pico-8 play session: mixed d-pad (fixed 12-tick cycle)

[t = 1 s] mixed d-pad (1.2s cycle ×~1): → ← ↑ ↓ + 🅾/❎ taps, ~1s
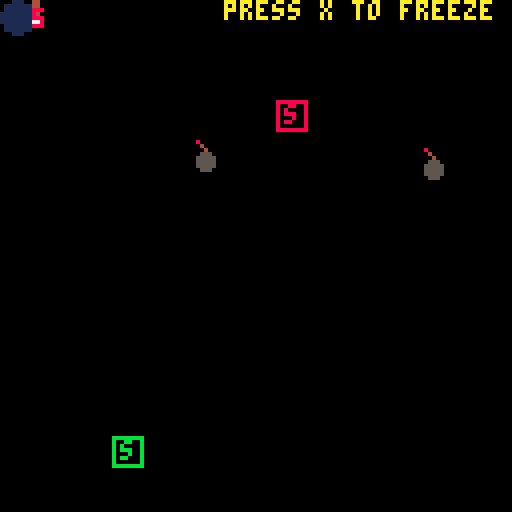
[t = 4 s] mixed d-pad (1.2s cycle ×~3): → ← ↑ ↓ + 🅾/❎ taps, ~4s
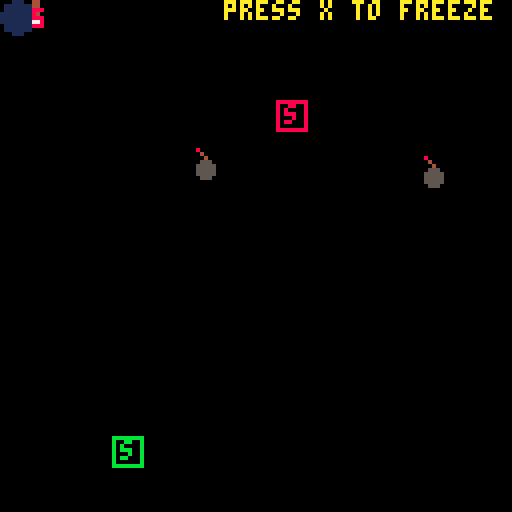
[t = 6 s] mixed d-pad (1.2s cycle ×~5): → ← ↑ ↓ + 🅾/❎ taps, ~6s
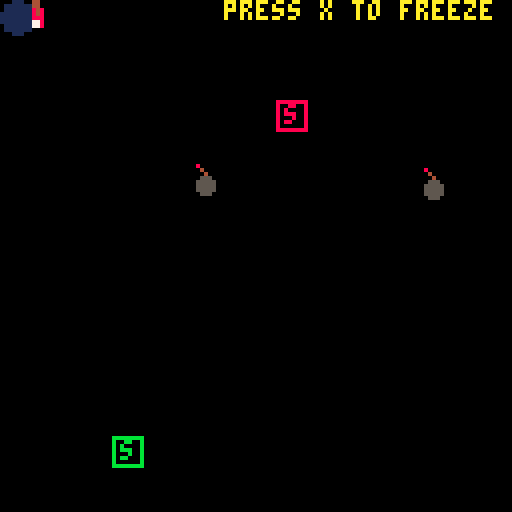

pico-8 cartridge
version 43
__lua__

game_states = {
    menu = 1,
    game = 2,
    win = 3
}

-- current state of the game
state = game_states.menu

-- menu state
function init_menu_state()
    local offset = 32
    title_text = {
        text = "just paint!",
        x = 64 - offset,
        y = 64,
        c = 4
    }

    start_text = {
        text = "press x to start",
        x = 56 - offset,
        y = 72,
        c = 8
    }

    -- playing menu music 
    

end

angle = 0
function update_menu_state()
    -- make text floaty
    angle += 0.01

    title_text.y += sin(angle)

    if angle >= 1 then
        angle = 0
    end

    if btnp(5) then -- x button pressed
       sfx(0) --playing start game sound effect
        state = game_states.game
        _init() -- reinitialize the game
    end
end

function draw_menu_state()
    -- title
    print(
        title_text.text, 
        title_text.x, title_text.y,
        title_text.c
    )

    -- start
    print(
        start_text.text,
        start_text.x, start_text.y,
        start_text.c
    )
end

-- game state
function init_game_state()
    -- map
    music(0) -- background music 
    init_map()

    -- player
    init_player()

    -- bombs
    bombs = {}
    bomb_count = 2
    
    -- switches
    switches = {}
    switch_count = 2
    
    init_switches()
    init_bombs()
end

function update_game_state()
    -- player
    update_player()

    -- switches
    update_switches()

    -- bombs
    update_bombs()

    -- check for collision with bombs
    for bomb in all(bombs) do
        if is_bomb_active(bomb) and check_collision(player, bomb) then
           --play bomb collision sounds and stop music 
           sfx(2)
           music(-1)
            state = game_states.menu
            angle = 0
            countdown_duration = 0
            deactivate_timer = 0
            _init() -- re-init menu
        end
    end

    -- check win condition
    if player.cells_painted >= 264 then
        --play win game sound effect
        sfx(4)
        state = game_states.win
        angle = 0
        countdown_duration = 0
        deactivate_timer = 0
        _init() -- reinitialize the game
    end
end

function draw_game_state()
    -- draw map
    draw_map()

    -- draw switches
    draw_switches()

    -- draw bombs
    draw_bombs()

    -- player
    draw_player()

    -- display message
    display_message(
        "press x to freeze", 
        5,
        56, 0
    )
end

-- win state
function init_win_state()
    local offset = 32
    win_text = {
        text = "congratulations! true art!",
        x = 47 - offset,
        y = 64,
        c = 10
    }

    retry_text = {
        text = "press x to paint again",
        x = 56 - offset,
        y = 72,
        c = 8
    }

-- playing win music on entering this state
music(2)

end

angle = 0
function update_win_state()
    -- make text floaty
    angle += 0.01

    win_text.y += sin(angle)

    if angle >= 1 then
        angle = 0
    end

    if btnp(5) then -- x button pressed
        sfx(0) --play 
        state = game_states.game
        angle = 0
        countdown_duration = 0
        deactivate_timer = 0
        _init() -- reinitialize the game
    end
end

function draw_win_state()
    -- win 
    print(
        win_text.text, 
        win_text.x, win_text.y,
        win_text.c
    )

    -- retry
    print(
        retry_text.text,
        retry_text.x, retry_text.y,
        retry_text.c
    )
end

-- player
function init_player()
    player = {
        x = 0 - 7, -- ensures the player paints the whole map
        y = 0,
        size = 8,
        speed = 1,
        dir = 1,

        -- states
        is_walking = false,
        is_shifting = false,
        is_reversing = false,
        is_freezing = false,
        row = 0,
        cells_painted = 0,
        
        walk = function(self)
            -- walk state
            self.x += self.speed * self.dir
            
            if self.x >= 127
            and self.dir == 1 then
                self.is_walking = false
                self.is_shifting = true
                self.row += 1
            end
            
            if self.x + self.size <= 0
            and self.dir == -1 then
                self.is_walking = false
                self.is_shifting = true
                self.row += 1
            end
            
            -- update col number
            if self.x % 8 == 0 then
                -- update map
                -- use the player position to get the correct index on the map
                local row = flr(self.y / 8)
                local col = flr(self.x / 8)
                
                if row >= 0 and row <= 15 and col >= 0 and col <= 15 then
                    mp[row + 1][col + 1] = complete_mp[row + 1][col + 1]
                end
                self.cells_painted += 1
            end
        end,
        
        shift = function(self)
            -- shift state
            self.y += self.speed
            
            if self.y >= self.row * 8 then
                -- self.col = 0
                self.is_shifting = false
                self.is_reversing = true
            end
        end,
        
        reverse = function(self)
            -- reverse state
            self.dir = -self.dir
            self.is_reversing = false
            self.is_walking = true
        end,
        
        freeze = function(self)
            -- freeze state
            self.x += 0
            self.y += 0
        end
    }
    
    -- set the default state to active
    player.is_walking = true
end

i = 0
countdown_duration = 0
function update_player()
    -- freeze the player
    if btnp(5) then -- x button
        if not player.is_freezing and countdown_duration == 0 then
            player.is_freezing = true
            sfx(1) -- playing freeze sound effect
            music(-1)
            countdown_duration = 60 * 5
        end
    end
    
    -- 5 second time for freezing   
    if countdown_duration > 0 then
        countdown_duration -= 1
        -- check if the timer has reached zero.
        if countdown_duration == 0 then
            player.is_freezing = false
            music(0)
        end
    end

    -- call states approriately
    if player.is_walking 
    and not player.is_freezing then
        player:walk()
    end
    
    if player.is_shifting 
    and not player.is_freezing then
        player:shift()
    end
    
    if player.is_reversing
    and not player.is_freezing then
        player:reverse()
    end
    
    if player.is_freezing then
        player:freeze()
    end
end

function draw_player()
    -- subject to change
    -- rectfill(
    --     player.x,
    --     player.y,
    --     player.x + player.size,
    --     player.y + player.size,
    --     7
    -- )
    spr(0, player.x, player.y + 0.5, 1, 1, false, true)

    if countdown_duration > 0 then
        print(flr(countdown_duration / 60) + 1, player.x + 3, player.y + 2, 8)
    end
end


-- message display
function display_message(text, t, x, y)
    -- text: text to display
    -- t: how long to display
    -- x: texts x-position
    -- y: texts y-position

    i += 1
    if i <= t * 60 then
        print(text, x, y, 10)
    end
end

-- bomb and switch functions
function init_bombs()
    local min_dist_x = 16
	for i=1,bomb_count do
        local potential_bomb_x
        local is_valid_pos = false
        local retries = 0
        
        while not is_valid_pos and retries < 50 do
            potential_bomb_x = 8 + rnd(112)
            is_valid_pos = true
            
            for existing_bomb in all(bombs) do
                if abs(potential_bomb_x - existing_bomb.x) < min_dist_x then
                    is_valid_pos = false
                    break
                end
            end
            retries += 1
        end

		local bomb = {
			size = 8,
			pattern = "vertical",
			group_id = i % (switch_count + 1)
		}
        
        if bomb.group_id == 1 then bomb.color = 8
        elseif bomb.group_id == 2 then bomb.color = 11
        elseif bomb.group_id == 3 then bomb.color = 3
        else bomb.color = 7 
        end
        
		bomb.y_start = 10 + rnd(40)
		bomb.y_end = bomb.y_start + 30 + rnd(40)
		bomb.x = potential_bomb_x
		bomb.y = bomb.y_start
		bomb.speed = 0.1 + rnd(0.1)
		bomb.dir = (rnd(2) < 1) and -1 or 1

		add(bombs, bomb)
	end
end

function is_bomb_active(bomb)
	if bomb.group_id == 0 then return true end
	
	for s in all(switches) do
		if s.group_id == bomb.group_id then
			return not s.is_active
		end
	end
	return true
end

function update_bombs()
    for bomb in all(bombs) do
        if is_bomb_active(bomb) then
            bomb.y += bomb.speed * bomb.dir
            if bomb.y < bomb.y_start or bomb.y > bomb.y_end then
                    bomb.dir *= -1
            end
        end
    end
end

function draw_bombs()
    for bomb in all(bombs) do
        local interior_color = bomb.color
        if not is_bomb_active(bomb) then
            interior_color = 5 -- deactivated color
        end
        -- rectfill(bomb.x, bomb.y, bomb.x + bomb.size - 1, bomb.y + bomb.size - 1, 1)
        -- rectfill(bomb.x + 1, bomb.y + 1, bomb.x + bomb.size - 2, bomb.y + bomb.size - 2, interior_color)
        -- pset(bomb.x + 2, bomb.y + 2, 7)
        spr(1, bomb.x, bomb.y, 1, 1, false, false)
    end
end

function init_switches()
	local switch_colors = {8, 11, 3}
	for i=1,switch_count do
		local s = {
			x = 16 + rnd(96),
			y = 16 + rnd(96),
			size = 8,
			group_id = i,
			color = switch_colors[i],
			is_active = false
		}
		add(switches, s)
	end
end

deactivate_timer = 0
start_time = false
function update_switches()
	for s in all(switches) do
		if check_collision(player, s) then
			s.is_active = true
            start_time = true
            sfx(5)
		end

        if not start_time then
            s.is_active = false
        end
	end

    if start_time and deactivate_timer == 0 then
        deactivate_timer = 60 * 5
    end

    -- 5 second time for freezing   
    if deactivate_timer > 0 then
        deactivate_timer -= 1
        -- check if the timer has reached zero.
        if deactivate_timer == 0 then
            start_time = false
        end
    end
end

function draw_switches()
	for s in all(switches) do
		local color = s.color
		if s.is_active then
			color = 7
		end
		rectfill(s.x, s.y, s.x+s.size-1, s.y+s.size-1, 0)
		rect(s.x, s.y, s.x+s.size-1, s.y+s.size-1, color)
		print("s", s.x+2, s.y+1, color)

        if s.is_active and deactivate_timer > 0 then
            print(flr(deactivate_timer / 60) + 1, s.x + 3, s.y + 2, 8)
        end
	end
end

function check_collision(a, b)
	return a.x < b.x + b.size and
		 a.x + a.size > b.x and
		 a.y < b.y + b.size and
		 a.y + a.size > b.y
end

-- map functions
function init_map()
    -- 16 * 16 tile grid.
    mp = {
        {0, 0, 0, 0, 0, 0, 0, 0, 0, 0, 0, 0, 0, 0, 0, 0},
        {0, 0, 0, 0, 0, 0, 0, 0, 0, 0, 0, 0, 0, 0, 0, 0},
        {0, 0, 0, 0, 0, 0, 0, 0, 0, 0, 0, 0, 0, 0, 0, 0},
        {0, 0, 0, 0, 0, 0, 0, 0, 0, 0, 0, 0, 0, 0, 0, 0},
        {0, 0, 0, 0, 0, 0, 0, 0, 0, 0, 0, 0, 0, 0, 0, 0},
        {0, 0, 0, 0, 0, 0, 0, 0, 0, 0, 0, 0, 0, 0, 0, 0},
        {0, 0, 0, 0, 0, 0, 0, 0, 0, 0, 0, 0, 0, 0, 0, 0},
        {0, 0, 0, 0, 0, 0, 0, 0, 0, 0, 0, 0, 0, 0, 0, 0},
        {0, 0, 0, 0, 0, 0, 0, 0, 0, 0, 0, 0, 0, 0, 0, 0},
        {0, 0, 0, 0, 0, 0, 0, 0, 0, 0, 0, 0, 0, 0, 0, 0},
        {0, 0, 0, 0, 0, 0, 0, 0, 0, 0, 0, 0, 0, 0, 0, 0},
        {0, 0, 0, 0, 0, 0, 0, 0, 0, 0, 0, 0, 0, 0, 0, 0},
        {0, 0, 0, 0, 0, 0, 0, 0, 0, 0, 0, 0, 0, 0, 0, 0},
        {0, 0, 0, 0, 0, 0, 0, 0, 0, 0, 0, 0, 0, 0, 0, 0},
        {0, 0, 0, 0, 0, 0, 0, 0, 0, 0, 0, 0, 0, 0, 0, 0},
        {0, 0, 0, 0, 0, 0, 0, 0, 0, 0, 0, 0, 0, 0, 0, 0}
    }

    -- the completed map when the player fully crosses the screen
    -- each value corresponds to the color it will show
    test_mp = {
        {7, 2, 7, 2, 7, 2, 7, 2, 2, 2, 7, 2, 2, 1, 1, 1},
        {7, 2, 7, 2, 7, 2, 7, 2, 2, 2, 7, 2, 2, 1, 1, 1},
        {7, 2, 7, 2, 7, 2, 7, 2, 2, 2, 7, 2, 2, 1, 1, 1},
        {7, 2, 7, 2, 7, 2, 7, 2, 2, 2, 7, 2, 2, 1, 1, 1},
        {7, 2, 7, 2, 7, 2, 7, 2, 2, 2, 7, 2, 2, 1, 1, 1},
        {7, 2, 7, 2, 7, 2, 7, 2, 2, 2, 7, 2, 2, 1, 1, 1},
        {7, 2, 7, 2, 7, 2, 7, 2, 2, 2, 7, 2, 2, 1, 1, 1},
        {7, 2, 7, 2, 7, 2, 7, 2, 2, 2, 7, 2, 2, 1, 1, 1},
        {7, 2, 7, 2, 7, 2, 7, 2, 2, 2, 7, 2, 2, 1, 1, 1},
        {7, 2, 7, 2, 7, 2, 7, 2, 2, 2, 7, 2, 2, 1, 1, 1},
        {7, 2, 7, 2, 7, 2, 7, 2, 2, 2, 7, 2, 2, 1, 1, 1},
        {7, 2, 7, 2, 7, 2, 7, 2, 2, 2, 7, 2, 2, 1, 1, 1},
        {7, 2, 7, 2, 7, 2, 7, 2, 2, 2, 7, 2, 2, 1, 1, 1},
        {7, 2, 7, 2, 7, 2, 7, 2, 2, 2, 7, 2, 2, 1, 1, 1},
        {7, 2, 7, 2, 7, 2, 7, 2, 2, 2, 7, 2, 2, 1, 1, 1},
        {7, 2, 7, 2, 7, 2, 7, 2, 2, 2, 7, 2, 2, 1, 1, 1}
    }
    smile_face_mp = {
        {1, 1, 1, 1, 1, 1, 1, 1, 1, 1, 1, 1, 1, 1, 1, 1},
        {1, 1, 1, 1, 1, 1, 1, 1, 1, 1, 1, 1, 1, 1, 1, 1},
        {1, 1, 1, 1, 1, 10, 10, 10, 10, 10, 10, 1, 1, 1, 1, 1},
        {1, 1, 1, 1, 10, 10, 10, 10, 10, 10, 10, 10, 1, 1, 1, 1},
        {1, 1, 1, 10, 10, 10, 10, 10, 10, 10, 10, 10, 10, 1, 1, 1},
        {1, 1, 10, 10, 10, 10, 10, 10, 10, 10, 10, 10, 10, 10, 1, 1},
        {1, 1, 10, 10, 12, 12, 10, 10, 10, 12, 12, 10, 10, 10, 1, 1},
        {1, 10, 10, 10, 12, 12, 10, 10, 10, 12, 12, 10, 10, 10, 10, 1},
        {1, 10, 10, 10, 10, 10, 10, 10, 10, 10, 10, 10, 10, 10, 10, 1},
        {1, 10, 10, 10, 10, 10, 10, 10, 10, 10, 10, 10, 10, 10, 10, 1},
        {1, 10, 10, 10, 10, 10, 10, 10, 10, 10, 10, 10, 10, 10, 10, 1},
        {1, 1, 10, 10, 10, 9, 9, 9, 9, 9, 9, 10, 10, 10, 1, 1},
        {1, 1, 1, 10, 10, 10, 9, 9, 9, 9, 10, 10, 10, 1, 1, 1},
        {1, 1, 1, 1, 10, 10, 10, 10, 10, 10, 10, 10, 1, 1, 1, 1},
        {1, 1, 1, 1, 1, 10, 10, 10, 10, 10, 10, 1, 1, 1, 1, 1},
        {1, 1, 1, 1, 1, 1, 1, 1, 1, 1, 1, 1, 1, 1, 1, 1}
    }
    apple_mp = {
        {11, 11, 11, 11, 11, 11, 11, 11, 11, 11, 11, 11, 11, 11, 11, 11},
        {11, 11, 11, 11, 11, 11, 11, 4, 4, 11, 11, 11, 11, 11, 11, 11},
        {11, 11, 11, 11, 11, 11, 4, 4, 4, 11, 11, 11, 11, 11, 11, 11},
        {11, 11, 11, 11, 11, 11, 8, 8, 8, 8, 11, 11, 11, 11, 11, 11},
        {11, 11, 11, 11, 11, 8, 7, 8, 8, 8, 8, 11, 11, 11, 11, 11},
        {11, 11, 11, 11, 8, 7, 8, 8, 8, 8, 8, 8, 11, 11, 11, 11},
        {11, 11, 11, 11, 8, 7, 8, 8, 8, 8, 8, 8, 8, 11, 11, 11},
        {11, 11, 11, 8, 8, 8, 8, 8, 8, 8, 8, 8, 8, 8, 11, 11},
        {11, 11, 8, 8, 8, 8, 8, 8, 8, 8, 8, 8, 8, 8, 8, 11},
        {11, 11, 8, 8, 8, 8, 8, 8, 8, 8, 8, 8, 8, 8, 8, 11},
        {11, 8, 8, 8, 8, 8, 8, 8, 8, 8, 8, 8, 8, 8, 8, 11},
        {11, 8, 8, 8, 8, 8, 8, 8, 8, 8, 8, 8, 8, 8, 8, 11},
        {11, 8, 8, 8, 8, 8, 8, 8, 8, 8, 8, 8, 8, 8, 8, 11},
        {11, 11, 8, 8, 8, 8, 8, 8, 8, 8, 8, 8, 8, 8, 11, 11},
        {11, 11, 11, 8, 8, 8, 8, 8, 8, 8, 8, 8, 8, 11, 11, 11},
        {11, 11, 11, 11, 11, 11, 11, 11, 11, 11, 11, 11, 11, 11, 11, 11}
    }
    flower_mp = {
        {3, 3, 3, 3, 3, 3, 3, 3, 3, 3, 3, 3, 3, 3, 3, 3},
        {3, 3, 3, 3, 3, 3, 3, 3, 3, 3, 3, 3, 3, 3, 3, 3},
        {3, 3, 3, 3, 3, 10, 10, 10, 3, 3, 3, 3, 3, 3, 3, 3},
        {3, 3, 3, 3, 10, 10, 10, 10, 10, 10, 3, 3, 3, 3, 3, 3},
        {3, 3, 3, 10, 10, 10, 10, 10, 10, 10, 10, 3, 3, 3, 3, 3},
        {3, 3, 3, 10, 10, 9, 9, 9, 10, 10, 10, 10, 3, 3, 3, 3},
        {3, 3, 10, 10, 9, 9, 10, 9, 9, 9, 10, 10, 3, 3, 3, 3},
        {3, 3, 10, 10, 9, 10, 9, 9, 10, 9, 10, 10, 3, 3, 3, 3},
        {3, 3, 10, 10, 9, 9, 10, 9, 9, 9, 10, 10, 3, 3, 3, 3},
        {3, 3, 3, 10, 10, 9, 9, 9, 10, 10, 10, 10, 3, 3, 3, 3},
        {3, 3, 3, 3, 10, 10, 10, 10, 10, 10, 3, 3, 3, 3, 3, 3},
        {3, 3, 3, 3, 3, 10, 10, 10, 3, 3, 3, 3, 3, 3, 3, 3},
        {3, 3, 3, 3, 3, 3, 3, 11, 3, 3, 3, 3, 3, 3, 3, 3},
        {3, 3, 3, 3, 3, 3, 3, 11, 3, 3, 3, 3, 3, 3, 3, 3},
        {3, 3, 3, 3, 3, 3, 3, 11, 3, 3, 3, 3, 3, 3, 3, 3},
        {3, 3, 3, 3, 3, 3, 3, 11, 3, 3, 3, 3, 3, 3, 3, 3}
    }
    sun_mp = {
        {2, 2, 2, 2, 2, 2, 10, 10, 10, 2, 2, 2, 2, 2, 2, 2},
        {2, 2, 2, 2, 2, 10, 9, 9, 9, 10, 2, 2, 2, 2, 2, 2},
        {2, 2, 2, 2, 10, 9, 9, 9, 9, 9, 10, 2, 2, 2, 2, 2},
        {2, 2, 2, 10, 9, 9, 10, 10, 9, 9, 9, 10, 2, 2, 2, 2},
        {2, 2, 10, 9, 9, 10, 10, 10, 10, 9, 9, 9, 10, 2, 2, 2},
        {2, 10, 9, 9, 10, 10, 10, 10, 10, 10, 10, 9, 9, 10, 2, 2},
        {10, 9, 9, 10, 10, 10, 10, 10, 10, 10, 10, 10, 9, 9, 10, 2},
        {10, 9, 10, 10, 10, 10, 10, 10, 10, 10, 10, 10, 10, 9, 9, 10},
        {10, 9, 10, 10, 10, 10, 10, 10, 10, 10, 10, 10, 10, 9, 9, 10},
        {2, 10, 9, 9, 10, 10, 10, 10, 10, 10, 10, 9, 9, 10, 2, 2},
        {2, 2, 10, 9, 9, 10, 10, 10, 10, 9, 9, 9, 10, 2, 2, 2},
        {2, 2, 2, 10, 9, 9, 10, 10, 9, 9, 9, 10, 2, 2, 2, 2},
        {2, 2, 2, 2, 10, 9, 9, 9, 9, 9, 10, 2, 2, 2, 2, 2},
        {2, 2, 2, 2, 2, 10, 9, 9, 9, 10, 2, 2, 2, 2, 2, 2},
        {2, 2, 2, 2, 2, 2, 10, 10, 10, 2, 2, 2, 2, 2, 2, 2},
        {2, 2, 2, 2, 2, 2, 2, 2, 2, 2, 2, 2, 2, 2, 2, 2}
    }

    -- randomize the map selection each game
    complete_mp = rnd({test_mp, smile_face_mp, apple_mp, flower_mp, sun_mp})
end

function draw_map()
    -- iterate through the map and draw correct color tiles
    -- row (y)
    for i2=1, 16 do 
        -- col (x)
        for j2=1, 16 do
            local val = mp[i2][j2]
            if val != 0 then
                local x = j2 * 8
                local y = i2 * 8
                circfill(x - 4,  y - 4, 4, val)
            end
        end
    end
end

function _init()
    -- handle states
    if state == game_states.menu then
        init_menu_state()
    elseif state == game_states.game then
        init_game_state()
    elseif state == game_states.win then
        init_win_state()
    end
end

function _update60()
    -- handle states
    if state == game_states.menu then
        update_menu_state()
    elseif state == game_states.game then
        update_game_state()
    elseif state == game_states.win then
        update_win_state()
    end
end

function _draw()
    cls()

    -- handle states
    if state == game_states.menu then
        draw_menu_state()
    elseif state == game_states.game then
        draw_game_state()
    elseif state == game_states.win then
        draw_win_state()
    end
end
__gfx__
0000000008000000cccccccc0000000000000000ccccccccc8cccccc000000000000000000000000000000000000000000000000000000000000000000000000
0007700000400000cccccccc0000000000000000cccccccccc4ccccc000000000000000000000000000000000000000000000000000000000000000000000000
0007700000040000cccccccc0000000000000000ccccccccccc4cccc000000000000000000000000000000000000000000000000000000000000000000000000
0004400000555000c77444440000000000000000cccccccccc555ccc000000000000000000000000000000000000000000000000000000000000000000000000
0004400005555500c77444440000000000000000ccccccccc55555cc000000000000000000000000000000000000000000000000000000000000000000000000
0004400005555500cccccccc0000000000000000ccccccccc55555cc000000000000000000000000000000000000000000000000000000000000000000000000
0004400005555500cccccccc0000000000000000ccccccccc55555cc000000000000000000000000000000000000000000000000000000000000000000000000
0004400000555000cccccccc0000000000000000cccccccccc555ccc000000000000000000000000000000000000000000000000000000000000000000000000
